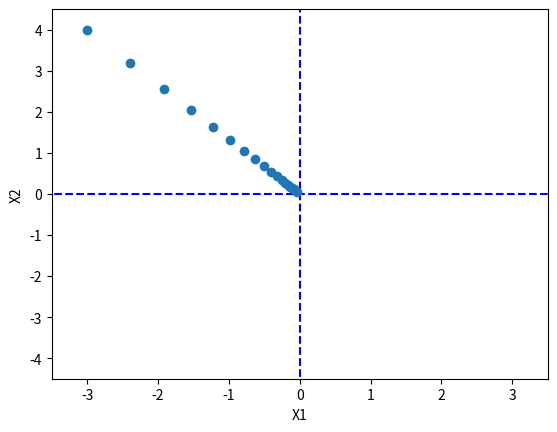

This figure's Python source:
import numpy as np
import matplotlib.pyplot as plt

def gradient(f,x,h=1e-4):
    #梯度计算
    grad = np.zeros_like(x)
    for idx in range(x.size):
        tmp_val = x[idx]
        x[idx] = tmp_val + h
        fxh1 = f(x)
        x[idx] = tmp_val - h
        fxh2 = f(x)
        grad[idx] = (fxh1-fxh2)/(2*h)
        x[idx] = tmp_val
    return grad

def grad_desc(f,init_x,lr=0.01,step=100):
    x = init_x
    x_history = []  #记录历史坐标值
    for i in range(step):
        x_history.append( x.copy() ) #使用numpy的copy函数，而不是直接等于
        grad = gradient(f,x)
        x -= lr*grad
    return x,np.array(x_history)
#定义一个函数
def fun1(x):
    return x[0]**2+x[1]**2

#初始化的坐标
init_x = np.array([-3.0,4.0])
lr = 0.1  #上面默认是0.01，这里可以重新赋值
step = 20  #默认是100，这里重新赋值
x,x_history = grad_desc(fun1,init_x,lr=lr,step=step)

plt.plot( [-5, 5], [0,0], '--b')
plt.plot( [0,0], [-5, 5], '--b')
plt.plot(x_history[:,0], x_history[:,1], 'o')

plt.xlim(-3.5, 3.5)
plt.ylim(-4.5, 4.5)
plt.xlabel("X1")
plt.ylabel("X2")
plt.show()
